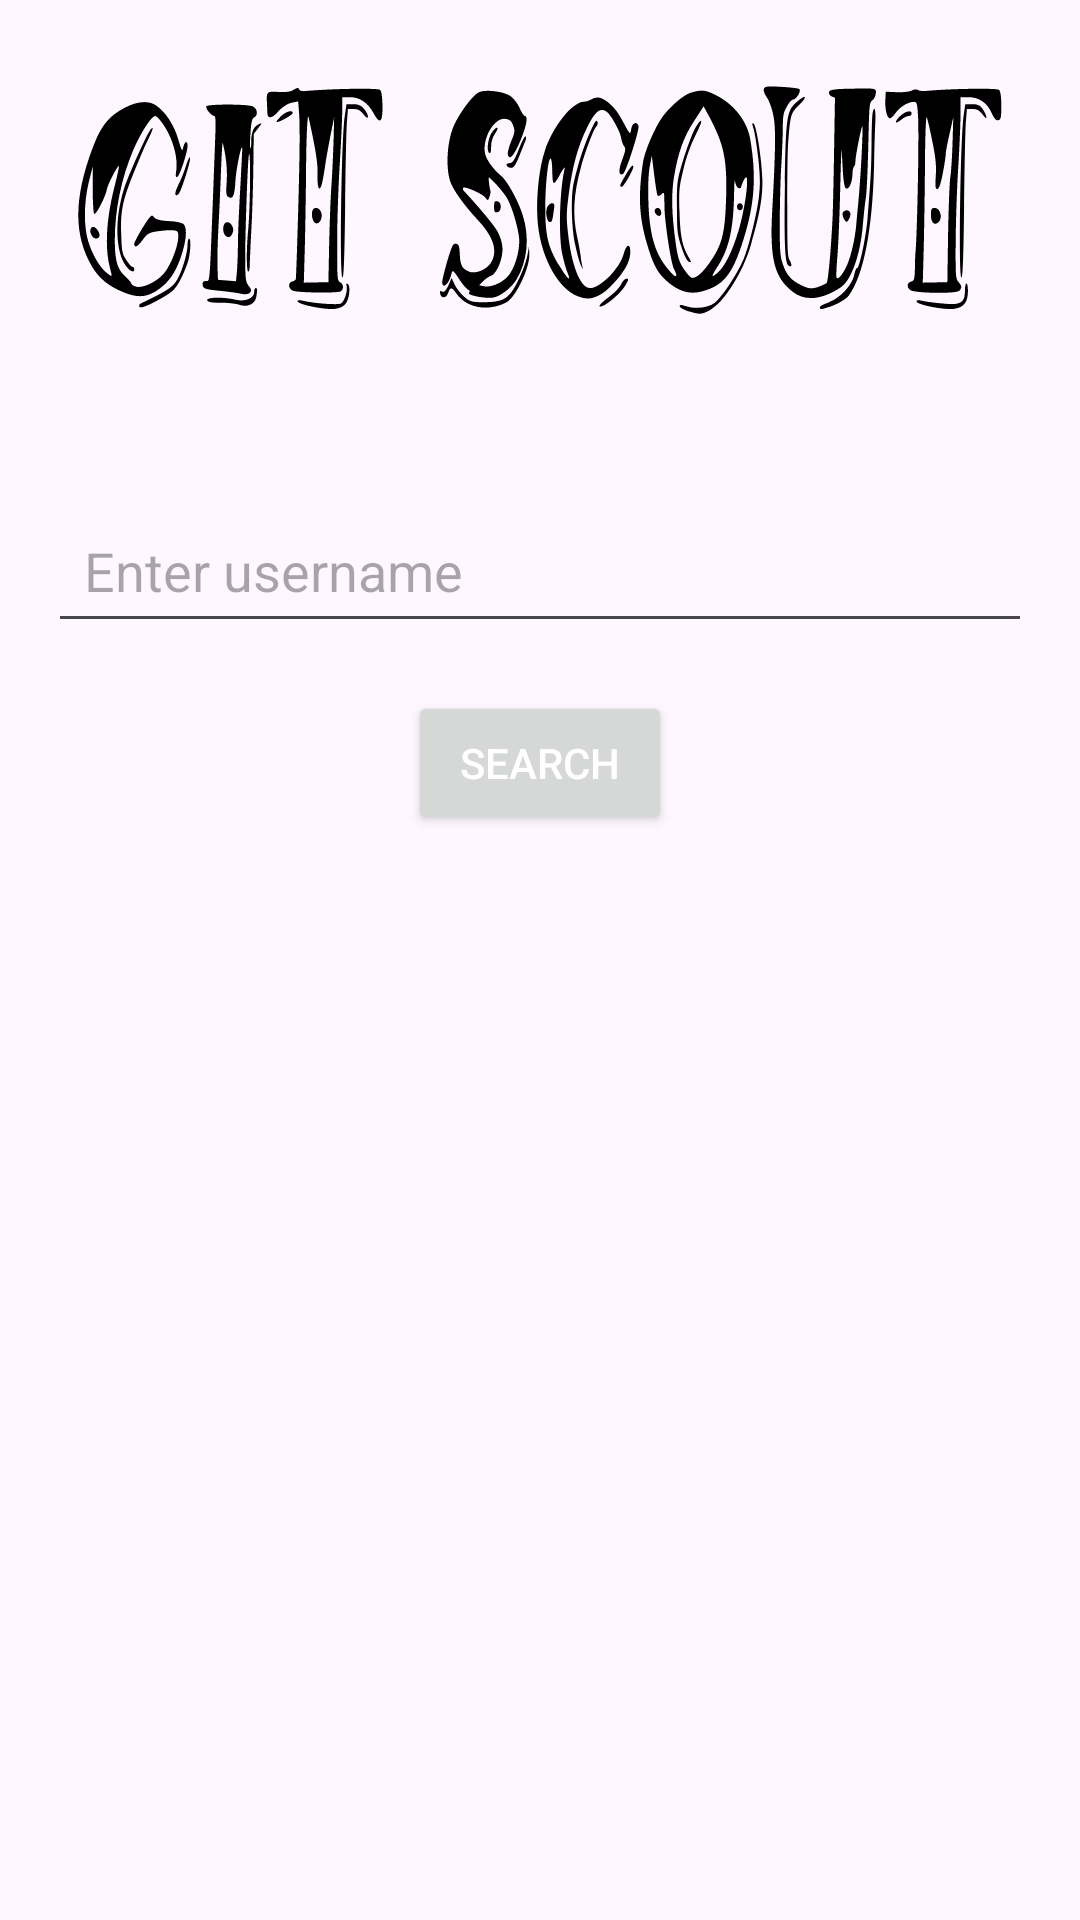

Layout XML and referenced resources for this Android screen:
<!-- AndroidManifest.xml: application theme Theme.GitScout -->
<!-- res/layout/search_fragment.xml -->
<?xml version="1.0" encoding="utf-8"?>
<LinearLayout
    xmlns:android="http://schemas.android.com/apk/res/android"
    android:orientation="vertical"
    android:layout_width="match_parent"
    android:layout_height="match_parent"
    android:padding="16dp">

    <ImageView
        android:layout_width="match_parent"
        android:layout_height="100dp"
        android:src="@drawable/git_scout"
        android:padding="10dp" />

    <EditText
        android:id="@+id/editTextUsername"
        android:layout_width="match_parent"
        android:layout_height="wrap_content"
        android:hint="Enter username"
        android:padding="12dp"
        android:layout_marginTop="50dp"/>

    <Button
        android:id="@+id/buttonSearch"
        android:layout_width="wrap_content"
        android:layout_height="wrap_content"
        android:text="Search"
        android:textColor="@android:color/white"
        android:layout_gravity="center_horizontal"
        android:layout_marginTop="16dp"/>

</LinearLayout>
<!-- resources referenced by this layout -->
<resources>
  <!-- drawable git_scout: vector/xml drawable (drawable, 16944 chars, omitted) -->
  <style name="Theme.GitScout" parent="Base.Theme.GitScout" />
  <style name="Base.Theme.GitScout" parent="Theme.Material3.DayNight.NoActionBar">
          
          
      </style>
</resources>
